Image classification data set "fish_crops" (bert093/Pemrograman-Mobile-5-UAS on GitHub). Class labels (2): fish, non fish.

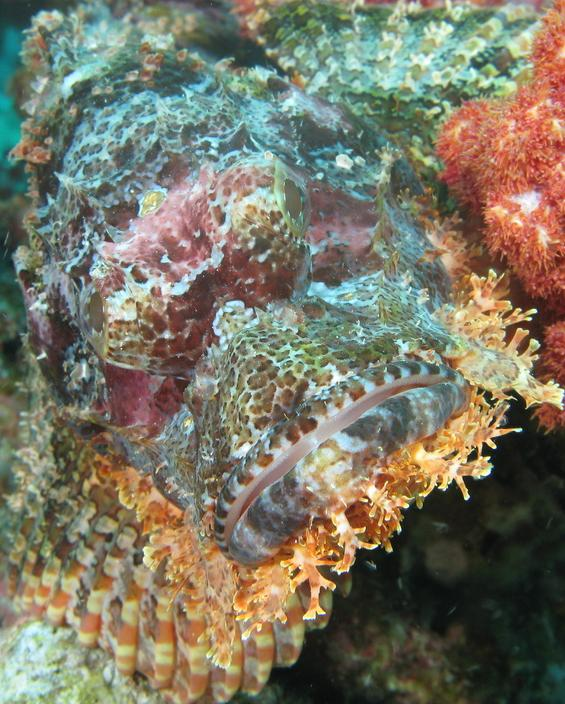
Label: fish

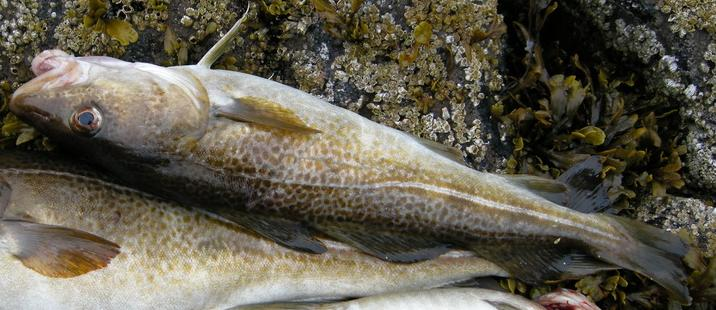
Label: fish

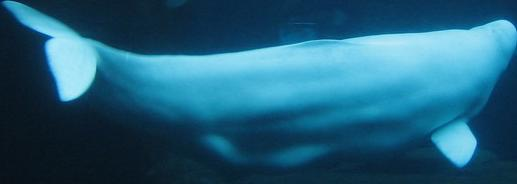
Label: fish

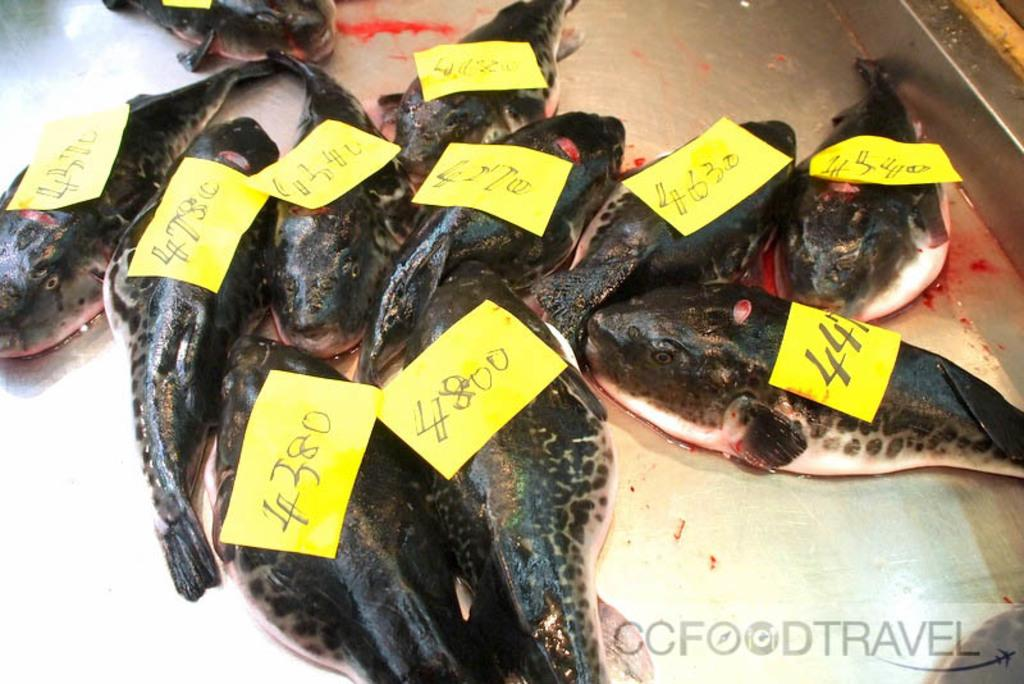
Label: fish
